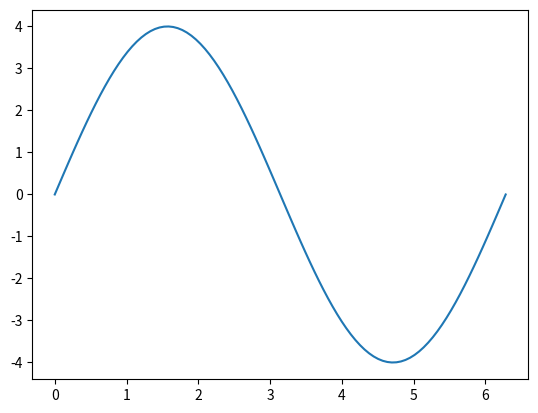

Here is the Python script that generated this plot:
import numpy as np
import scipy.constants as sc
import matplotlib.pyplot as plt
import csv

# Define a sine wave
x = np.linspace(0, 2*sc.pi, 100)
xy = list(map(lambda i: [i, 4*np.sin(i)], x))

##### Place any other function you want to test here:


# Plot whatever trace you want to verify it's of the right form, is sufficiently smooth, etc.

plt.plot(*zip(*xy))
plt.show()

# If it's good, comment out the plot and uncomment the lines below to write it to a csv file

#with open('trace.csv','w') as output:
#    writer = csv.writer(output)
#    writer.writerows(xy)
